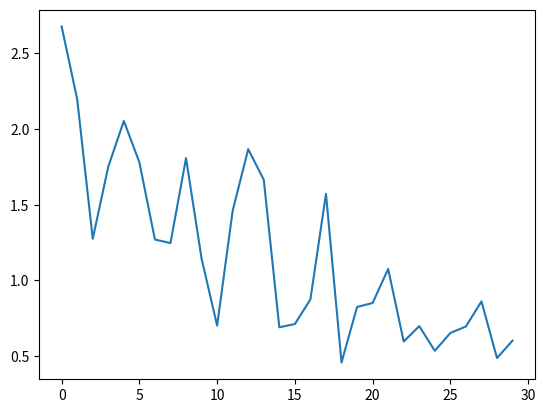

Write the Python code that produced this figure.
import matplotlib.pyplot as plt

# total_train_loss = [1.8671447038650513,0.4905058443546295,0.20944516360759735,0.35977092385292053,0.27874627709388733,0.2389218956232071,0.28963005542755127,
#                     0.1733647733926773,0.08367659896612167,0.1380453109741211,0.15091970562934875, 0.18427185714244843,0.1613554209470749,
#                     0.17291390895843506,0.16746194660663605,0.18198512494564056,0.1811419278383255,0.14339390397071838,0.11376260966062546,
#                     0.11629809439182281,0.12113416939973831,0.10184217244386673,0.11006364971399307, 0.12339213490486145,0.22793637216091156,
#                     0.13109205663204193,0.16414280235767365,0.18647299706935883,0.1420055627822876]

total_train_loss = [2.6763405799865723,2.1959187984466553,1.2754300832748413,1.751238465309143,2.052797317504883,1.779531478881836,1.270202875137329,
                    1.2466858625411987,1.8075443506240845,1.1442228555679321,0.7021704912185669, 1.4602305889129639,1.8666270971298218,
                    1.6644585132598877,0.6910160183906555,0.7124794721603394,0.8752286434173584,1.5716537237167358,0.45879244804382324,
                    0.8253483772277832,0.8513804078102112,1.0759634971618652,0.5970188975334167,0.698692798614502,0.5360295176506042,0.6534013152122498,0.696429431438446,
                    0.8619508743286133,0.48794981837272644,0.603239119052887]
plt.plot(total_train_loss)
plt.show()